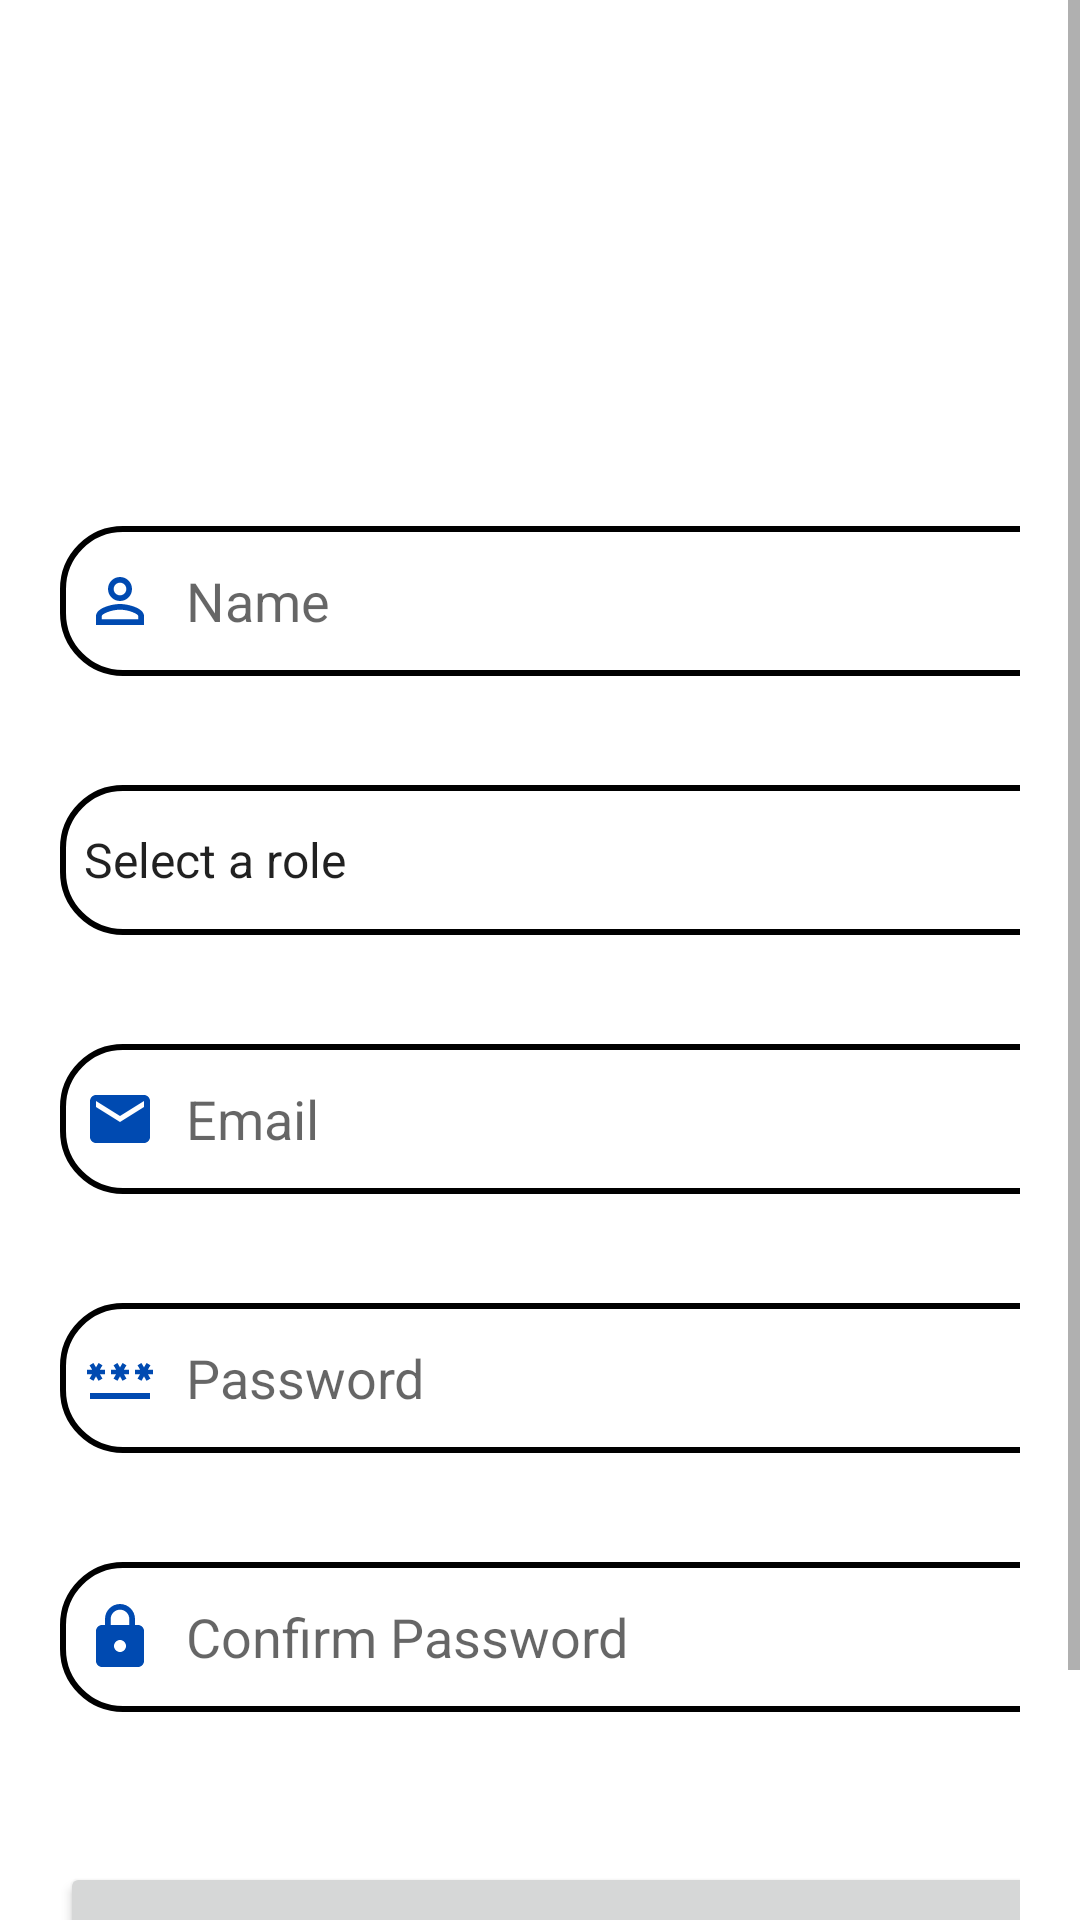

Produce the Android XML layout that renders to this screen, including the resource entries it uses.
<!-- AndroidManifest.xml: application theme Theme.BSA_01 -->
<!-- res/layout/activity_register.xml -->
<?xml version="1.0" encoding="utf-8"?>
<ScrollView xmlns:android="http://schemas.android.com/apk/res/android"
    xmlns:app="http://schemas.android.com/apk/res-auto"
    xmlns:tools="http://schemas.android.com/tools"
    android:layout_width="match_parent"
    android:layout_height="match_parent"
    android:background="@drawable/signupx"
    android:orientation="vertical"
    tools:context=".Register">

    <LinearLayout
        android:layout_width="match_parent"
        android:layout_height="wrap_content"
        android:orientation="vertical">
        <LinearLayout
            android:layout_width="match_parent"
            android:layout_height="wrap_content"
            android:orientation="vertical"
            android:layout_marginTop="20dp"
            android:padding="20dp">
            <TextView
                android:id="@+id/RName"
                android:layout_width="350dp"
                android:layout_height="wrap_content"
                android:layout_marginTop="64dp"
                android:gravity="left"
                android:paddingLeft="5dp"

                android:textColor="@color/white"
                android:textSize="15dp"
                android:textStyle="bold" />
            <EditText
                android:layout_width="350dp"
                android:layout_height="50dp"
                android:id="@+id/SName"
                android:layout_marginTop="51dp"
                android:padding="8dp"
                android:hint="Name"
                android:drawableLeft="@drawable/baseline_perm_identity_24"
                android:drawablePadding="10dp"
                android:background="@drawable/lboader"/>
            <TextView
                android:id="@+id/RRole"
                android:layout_width="350dp"
                android:layout_height="wrap_content"
                android:gravity="left"
                android:paddingLeft="5dp"
                android:textColor="@color/white"
                android:textSize="15dp"
                android:textStyle="bold"
                android:layout_marginTop="15dp"/>

            <Spinner
                android:id="@+id/roleSpinner"
                android:layout_width="350dp"
                android:layout_height="50dp"
                android:layout_marginTop="1dp"
                android:layout_centerInParent="true"
                android:entries="@array/role_options"
                android:background="@drawable/lboader"
                android:drawableStart="@drawable/baseline_lock_24"
                android:hint="Select a role"
                android:spinnerMode="dropdown"/>
            <TextView
                android:id="@+id/REmail"
                android:layout_width="350dp"
                android:layout_height="wrap_content"
                android:gravity="left"
                android:paddingLeft="5dp"

                android:textColor="@color/black"
                android:textSize="15dp"
                android:textStyle="bold"
                android:layout_marginTop="15dp"/>

            <EditText
                android:layout_width="350dp"
                android:layout_height="50dp"
                android:id="@+id/SEmail"
                android:layout_marginTop="1dp"
                android:padding="8dp"
                android:hint="Email"
                android:drawableLeft="@drawable/baseline_email_24"
                android:drawablePadding="10dp"
                android:background="@drawable/lboader"/>

            <TextView
                android:id="@+id/RPassword"
                android:layout_width="350dp"
                android:layout_height="wrap_content"
                android:gravity="left"
                android:paddingLeft="5dp"
                android:textColor="@color/black"
                android:textSize="15dp"
                android:textStyle="bold"
                android:layout_marginTop="15dp"/>

            <EditText
                android:layout_width="350dp"
                android:layout_height="50dp"
                android:id="@+id/SPassword"
                android:layout_marginTop="1dp"
                android:padding="8dp"
                android:hint="Password"
                android:drawableLeft="@drawable/baseline_password_24"
                android:drawablePadding="10dp"
                android:background="@drawable/lboader"/>
            <TextView
                android:id="@+id/RCPassword"
                android:layout_width="350dp"
                android:layout_height="wrap_content"
                android:gravity="left"
                android:inputType="textPassword"
                android:paddingLeft="5dp"
                android:textColor="@color/black"
                android:textSize="15dp"
                android:textStyle="bold"
                android:layout_marginTop="15dp"/>

            <EditText
                android:layout_width="350dp"
                android:layout_height="50dp"
                android:id="@+id/SCPassword"
                android:layout_marginTop="1dp"
                android:inputType="textPassword"
                android:hint="Confirm Password"
                android:padding="8dp"
                android:drawableLeft="@drawable/baseline_lock_24"
                android:drawablePadding="10dp"
                android:background="@drawable/lboader"/>

            <Button
                android:layout_width="350dp"
                android:layout_height="55dp"
                android:text="Continue"
                android:id="@+id/btnSignUp"
                android:layout_marginTop="50dp"
                android:textStyle="bold"
                android:textSize="18dp"/>

            <TextView
                android:layout_width="350dp"
                android:layout_height="wrap_content"
                android:id="@+id/loginRedirect"
                android:text="Already have an Account ? Click Here"
                android:padding="8dp"
                android:textSize="18dp"
                android:textStyle="bold"
                android:textColor="@color/white"
                android:gravity="center"/>
        </LinearLayout>
    </LinearLayout>

</ScrollView>
<!-- resources referenced by this layout -->
<resources>
  <string-array name="role_options">
          <item>Select a role</item>
          <item>Admin</item>
          <item>Customer</item>
          <item>Courier</item>
      </string-array>
  <!-- drawable baseline_email_24 (drawable) -->
  <vector android:height="24dp" android:tint="#004AB1"
      android:viewportHeight="24" android:viewportWidth="24"
      android:width="24dp" xmlns:android="http://schemas.android.com/apk/res/android">
      <path android:fillColor="@android:color/white" android:pathData="M20,4L4,4c-1.1,0 -1.99,0.9 -1.99,2L2,18c0,1.1 0.9,2 2,2h16c1.1,0 2,-0.9 2,-2L22,6c0,-1.1 -0.9,-2 -2,-2zM20,8l-8,5 -8,-5L4,6l8,5 8,-5v2z"/>
  </vector>
  <!-- drawable baseline_lock_24 (drawable) -->
  <vector android:height="24dp" android:tint="#004AB1"
      android:viewportHeight="24" android:viewportWidth="24"
      android:width="24dp" xmlns:android="http://schemas.android.com/apk/res/android">
      <path android:fillColor="@android:color/white" android:pathData="M18,8h-1L17,6c0,-2.76 -2.24,-5 -5,-5S7,3.24 7,6v2L6,8c-1.1,0 -2,0.9 -2,2v10c0,1.1 0.9,2 2,2h12c1.1,0 2,-0.9 2,-2L20,10c0,-1.1 -0.9,-2 -2,-2zM12,17c-1.1,0 -2,-0.9 -2,-2s0.9,-2 2,-2 2,0.9 2,2 -0.9,2 -2,2zM15.1,8L8.9,8L8.9,6c0,-1.71 1.39,-3.1 3.1,-3.1 1.71,0 3.1,1.39 3.1,3.1v2z"/>
  </vector>
  <!-- drawable baseline_password_24 (drawable) -->
  <vector android:height="24dp" android:tint="#004AB1"
      android:viewportHeight="24" android:viewportWidth="24"
      android:width="24dp" xmlns:android="http://schemas.android.com/apk/res/android">
      <path android:fillColor="@android:color/white" android:pathData="M2,17h20v2H2V17zM3.15,12.95L4,11.47l0.85,1.48l1.3,-0.75L5.3,10.72H7v-1.5H5.3l0.85,-1.47L4.85,7L4,8.47L3.15,7l-1.3,0.75L2.7,9.22H1v1.5h1.7L1.85,12.2L3.15,12.95zM9.85,12.2l1.3,0.75L12,11.47l0.85,1.48l1.3,-0.75l-0.85,-1.48H15v-1.5h-1.7l0.85,-1.47L12.85,7L12,8.47L11.15,7l-1.3,0.75l0.85,1.47H9v1.5h1.7L9.85,12.2zM23,9.22h-1.7l0.85,-1.47L20.85,7L20,8.47L19.15,7l-1.3,0.75l0.85,1.47H17v1.5h1.7l-0.85,1.48l1.3,0.75L20,11.47l0.85,1.48l1.3,-0.75l-0.85,-1.48H23V9.22z"/>
  </vector>
  <!-- drawable baseline_perm_identity_24 (drawable) -->
  <vector android:height="24dp" android:tint="#004AB1"
      android:viewportHeight="24" android:viewportWidth="24"
      android:width="24dp" xmlns:android="http://schemas.android.com/apk/res/android">
      <path android:fillColor="@android:color/white" android:pathData="M12,5.9c1.16,0 2.1,0.94 2.1,2.1s-0.94,2.1 -2.1,2.1S9.9,9.16 9.9,8s0.94,-2.1 2.1,-2.1m0,9c2.97,0 6.1,1.46 6.1,2.1v1.1L5.9,18.1L5.9,17c0,-0.64 3.13,-2.1 6.1,-2.1M12,4C9.79,4 8,5.79 8,8s1.79,4 4,4 4,-1.79 4,-4 -1.79,-4 -4,-4zM12,13c-2.67,0 -8,1.34 -8,4v3h16v-3c0,-2.66 -5.33,-4 -8,-4z"/>
  </vector>
  <!-- drawable lboader (drawable) -->
  <?xml version="1.0" encoding="utf-8"?>
  <shape xmlns:android="http://schemas.android.com/apk/res/android"
      android:shape="rectangle">
      <corners android:radius="20dp"/>
  
      <stroke android:color="@color/tea"
          android:width="2dp"/>
  
      <solid android:color="@color/white"/>
  
  </shape>
  <style name="Theme.BSA_01" parent="Theme.MaterialComponents.DayNight.DarkActionBar">
          
          <item name="colorPrimary">@color/purple_500</item>
          <item name="colorPrimaryVariant">@color/teal_700</item>
          <item name="colorOnPrimary">@color/white</item>
          
          <item name="colorSecondary">@color/teal_200</item>
          <item name="colorSecondaryVariant">@color/teal_700</item>
          <item name="colorOnSecondary">@color/black</item>
          
          <item name="android:statusBarColor">?attr/colorPrimaryVariant</item>
          
      </style>
  <!-- not gathered from this repository: default colours our renderer supplied (Android Studio template values) -->
  <color name="purple_500">#FF6200EE</color>
  <color name="teal_200">#FF03DAC5</color>
  <color name="teal_700">#FF018786</color>
  <color name="black">#FF000000</color>
  <color name="white">#FFFFFFFF</color>
</resources>
